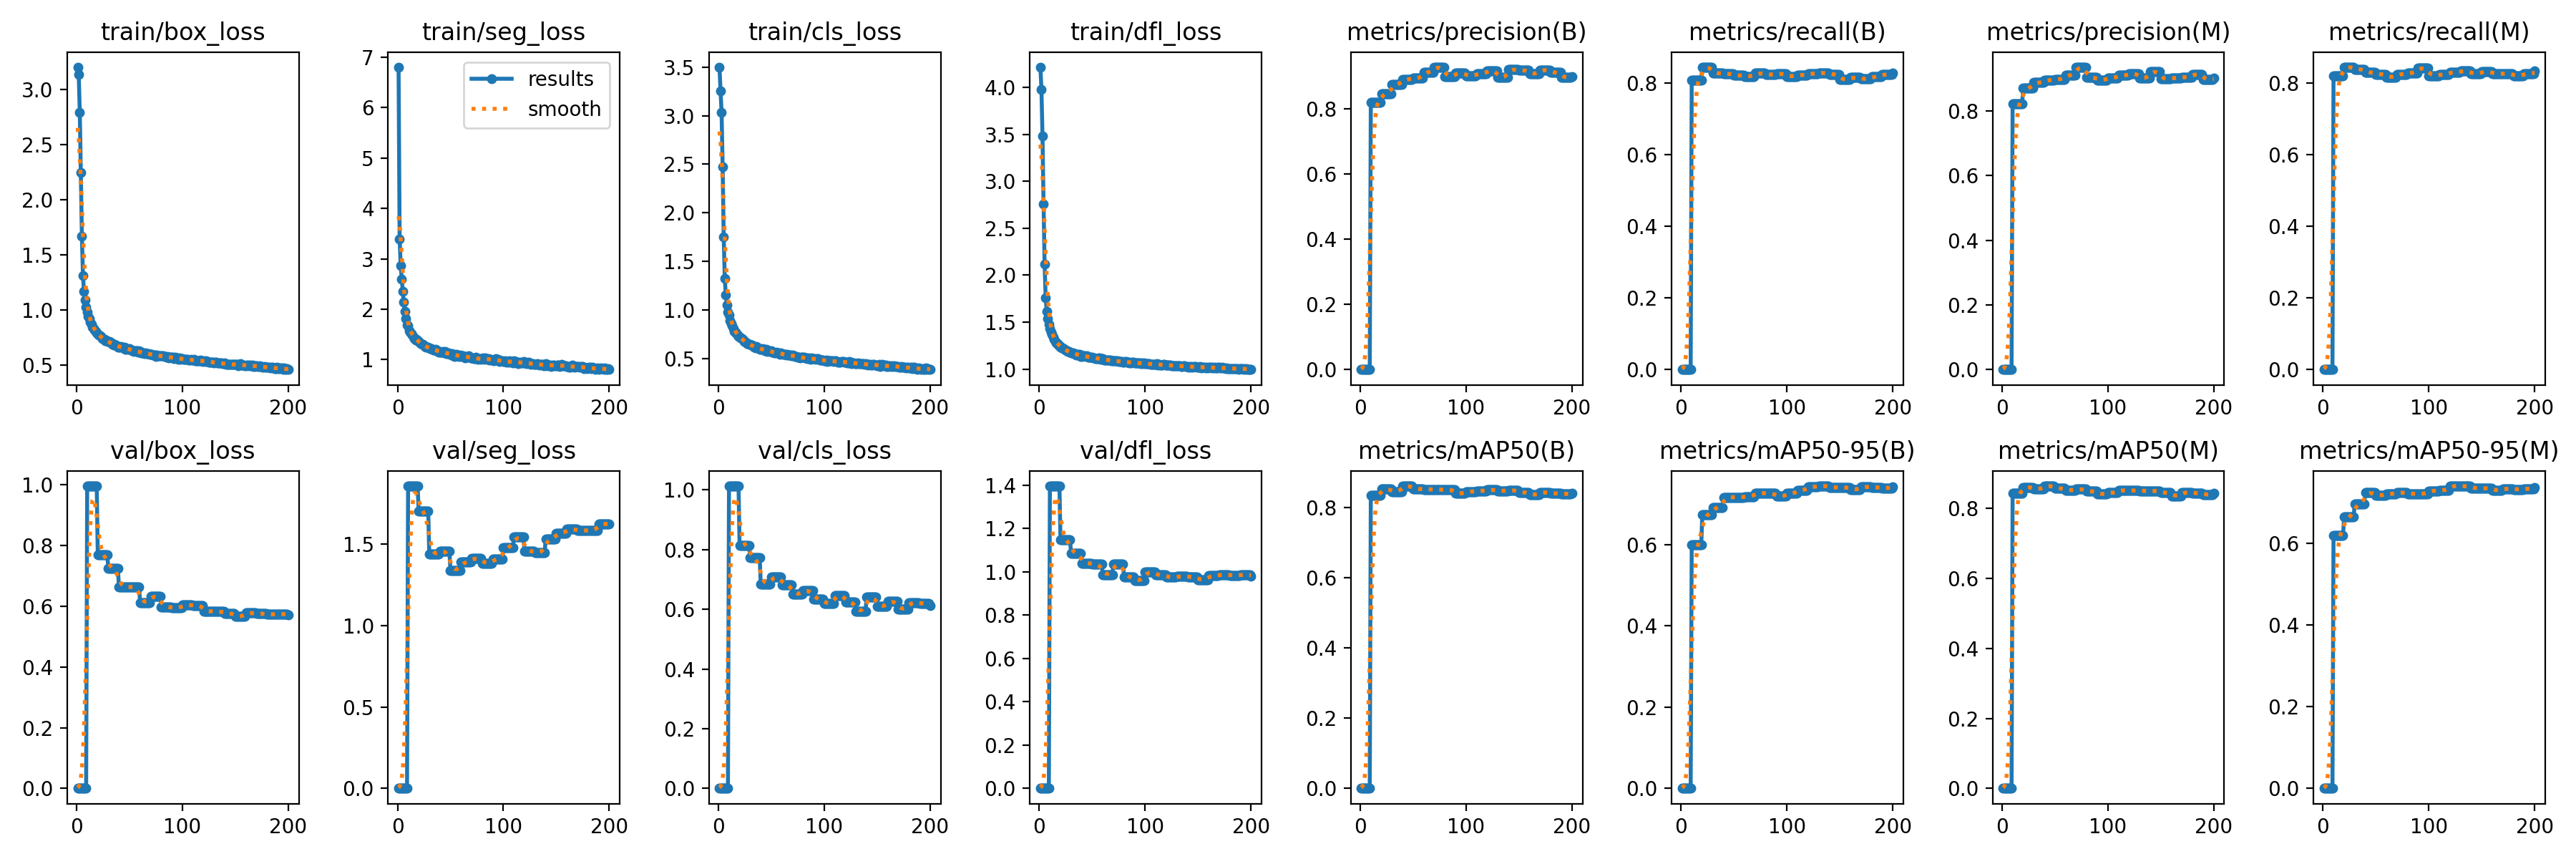

The data file committed next to this chart (first rows):
current_epoch, train/box_loss, train/seg_loss, train/cls_loss, train/dfl_loss, metrics/precision(B), metrics/recall(B), metrics/mAP50(B), metrics/mAP50-95(B), metrics/precision(M), metrics/recall(M), metrics/mAP50(M), metrics/mAP50-95(M), val/box_loss, val/seg_loss, val/cls_loss, val/dfl_loss, lr/pg0, lr/pg1, lr/pg2
1, 3.202, 6.803, 3.5, 4.216, 0, 0, 0, 0, 0, 0, 0, 0, 0, 0, 0, 0, 0.003302, 0.003302, 0.003302
2, 3.137, 3.395, 3.255, 3.982, 0, 0, 0, 0, 0, 0, 0, 0, 0, 0, 0, 0, 0.006602, 0.006602, 0.006602
3, 2.795, 2.867, 3.031, 3.481, 0, 0, 0, 0, 0, 0, 0, 0, 0, 0, 0, 0, 0.00987, 0.00987, 0.00987
4, 2.249, 2.603, 2.473, 2.758, 0, 0, 0, 0, 0, 0, 0, 0, 0, 0, 0, 0, 0.009851, 0.009851, 0.009851
5, 1.668, 2.353, 1.749, 2.115, 0, 0, 0, 0, 0, 0, 0, 0, 0, 0, 0, 0, 0.009802, 0.009802, 0.009802
6, 1.314, 2.139, 1.326, 1.758, 0, 0, 0, 0, 0, 0, 0, 0, 0, 0, 0, 0, 0.009753, 0.009753, 0.009753
7, 1.167, 1.963, 1.15, 1.614, 0, 0, 0, 0, 0, 0, 0, 0, 0, 0, 0, 0, 0.009703, 0.009703, 0.009703
8, 1.091, 1.82, 1.052, 1.542, 0, 0, 0, 0, 0, 0, 0, 0, 0, 0, 0, 0, 0.009654, 0.009654, 0.009654
9, 1.027, 1.685, 0.9796, 1.476, 0, 0, 0, 0, 0, 0, 0, 0, 0, 0, 0, 0, 0.009604, 0.009604, 0.009604
10, 0.9832, 1.672, 0.9478, 1.432, 0.8182, 0.8067, 0.8339, 0.5995, 0.8217, 0.8194, 0.844, 0.6187, 0.9969, 1.859, 1.013, 1.397, 0.009555, 0.009555, 0.009555
11, 0.9409, 1.569, 0.8861, 1.391, 0.8182, 0.8067, 0.8339, 0.5995, 0.8217, 0.8194, 0.844, 0.6187, 0.9969, 1.859, 1.013, 1.397, 0.009505, 0.009505, 0.009505
12, 0.9214, 1.546, 0.8609, 1.37, 0.8182, 0.8067, 0.8339, 0.5995, 0.8217, 0.8194, 0.844, 0.6187, 0.9969, 1.859, 1.013, 1.397, 0.009456, 0.009456, 0.009456
13, 0.888, 1.512, 0.8332, 1.338, 0.8182, 0.8067, 0.8339, 0.5995, 0.8217, 0.8194, 0.844, 0.6187, 0.9969, 1.859, 1.013, 1.397, 0.009406, 0.009406, 0.009406
14, 0.869, 1.486, 0.8053, 1.319, 0.8182, 0.8067, 0.8339, 0.5995, 0.8217, 0.8194, 0.844, 0.6187, 0.9969, 1.859, 1.013, 1.397, 0.009357, 0.009357, 0.009357
15, 0.8481, 1.453, 0.7782, 1.295, 0.8182, 0.8067, 0.8339, 0.5995, 0.8217, 0.8194, 0.844, 0.6187, 0.9969, 1.859, 1.013, 1.397, 0.009307, 0.009307, 0.009307
16, 0.8327, 1.424, 0.7672, 1.282, 0.8182, 0.8067, 0.8339, 0.5995, 0.8217, 0.8194, 0.844, 0.6187, 0.9969, 1.859, 1.013, 1.397, 0.009258, 0.009258, 0.009258
17, 0.8201, 1.396, 0.7533, 1.273, 0.8182, 0.8067, 0.8339, 0.5995, 0.8217, 0.8194, 0.844, 0.6187, 0.9969, 1.859, 1.013, 1.397, 0.009208, 0.009208, 0.009208
18, 0.8065, 1.409, 0.7426, 1.259, 0.8182, 0.8067, 0.8339, 0.5995, 0.8217, 0.8194, 0.844, 0.6187, 0.9969, 1.859, 1.013, 1.397, 0.009158, 0.009158, 0.009158
19, 0.7926, 1.379, 0.7274, 1.245, 0.8182, 0.8067, 0.8339, 0.5995, 0.8217, 0.8194, 0.844, 0.6187, 0.9969, 1.859, 1.013, 1.397, 0.009109, 0.009109, 0.009109
20, 0.7818, 1.359, 0.7218, 1.237, 0.8461, 0.8438, 0.8524, 0.6744, 0.8699, 0.8435, 0.8607, 0.6641, 0.7693, 1.703, 0.8143, 1.148, 0.009059, 0.009059, 0.009059
21, 0.7731, 1.338, 0.7149, 1.229, 0.8461, 0.8438, 0.8524, 0.6744, 0.8699, 0.8435, 0.8607, 0.6641, 0.7693, 1.703, 0.8143, 1.148, 0.00901, 0.00901, 0.00901
22, 0.7682, 1.313, 0.7026, 1.224, 0.8461, 0.8438, 0.8524, 0.6744, 0.8699, 0.8435, 0.8607, 0.6641, 0.7693, 1.703, 0.8143, 1.148, 0.00896, 0.00896, 0.00896
23, 0.7607, 1.306, 0.6944, 1.216, 0.8461, 0.8438, 0.8524, 0.6744, 0.8699, 0.8435, 0.8607, 0.6641, 0.7693, 1.703, 0.8143, 1.148, 0.008911, 0.008911, 0.008911
24, 0.7388, 1.3, 0.6771, 1.209, 0.8461, 0.8438, 0.8524, 0.6744, 0.8699, 0.8435, 0.8607, 0.6641, 0.7693, 1.703, 0.8143, 1.148, 0.008861, 0.008861, 0.008861
25, 0.7411, 1.282, 0.6767, 1.201, 0.8461, 0.8438, 0.8524, 0.6744, 0.8699, 0.8435, 0.8607, 0.6641, 0.7693, 1.703, 0.8143, 1.148, 0.008812, 0.008812, 0.008812
26, 0.7366, 1.257, 0.6659, 1.195, 0.8461, 0.8438, 0.8524, 0.6744, 0.8699, 0.8435, 0.8607, 0.6641, 0.7693, 1.703, 0.8143, 1.148, 0.008762, 0.008762, 0.008762
27, 0.7242, 1.254, 0.6526, 1.188, 0.8461, 0.8438, 0.8524, 0.6744, 0.8699, 0.8435, 0.8607, 0.6641, 0.7693, 1.703, 0.8143, 1.148, 0.008713, 0.008713, 0.008713
28, 0.7272, 1.246, 0.6545, 1.189, 0.8461, 0.8438, 0.8524, 0.6744, 0.8699, 0.8435, 0.8607, 0.6641, 0.7693, 1.703, 0.8143, 1.148, 0.008663, 0.008663, 0.008663
29, 0.7151, 1.246, 0.6446, 1.178, 0.8461, 0.8438, 0.8524, 0.6744, 0.8699, 0.8435, 0.8607, 0.6641, 0.7693, 1.703, 0.8143, 1.148, 0.008614, 0.008614, 0.008614
30, 0.716, 1.241, 0.6416, 1.173, 0.8743, 0.8264, 0.8459, 0.6917, 0.8869, 0.838, 0.8558, 0.6967, 0.7242, 1.44, 0.7718, 1.085, 0.008564, 0.008564, 0.008564
31, 0.7129, 1.225, 0.6348, 1.175, 0.8743, 0.8264, 0.8459, 0.6917, 0.8869, 0.838, 0.8558, 0.6967, 0.7242, 1.44, 0.7718, 1.085, 0.008515, 0.008515, 0.008515
32, 0.7065, 1.226, 0.6355, 1.171, 0.8743, 0.8264, 0.8459, 0.6917, 0.8869, 0.838, 0.8558, 0.6967, 0.7242, 1.44, 0.7718, 1.085, 0.008466, 0.008466, 0.008466
33, 0.6998, 1.21, 0.6236, 1.169, 0.8743, 0.8264, 0.8459, 0.6917, 0.8869, 0.838, 0.8558, 0.6967, 0.7242, 1.44, 0.7718, 1.085, 0.008416, 0.008416, 0.008416
34, 0.6874, 1.189, 0.6166, 1.158, 0.8743, 0.8264, 0.8459, 0.6917, 0.8869, 0.838, 0.8558, 0.6967, 0.7242, 1.44, 0.7718, 1.085, 0.008367, 0.008367, 0.008367
35, 0.6834, 1.191, 0.6093, 1.152, 0.8743, 0.8264, 0.8459, 0.6917, 0.8869, 0.838, 0.8558, 0.6967, 0.7242, 1.44, 0.7718, 1.085, 0.008317, 0.008317, 0.008317
36, 0.6903, 1.21, 0.6201, 1.158, 0.8743, 0.8264, 0.8459, 0.6917, 0.8869, 0.838, 0.8558, 0.6967, 0.7242, 1.44, 0.7718, 1.085, 0.008268, 0.008268, 0.008268
37, 0.6836, 1.174, 0.6105, 1.156, 0.8743, 0.8264, 0.8459, 0.6917, 0.8869, 0.838, 0.8558, 0.6967, 0.7242, 1.44, 0.7718, 1.085, 0.008218, 0.008218, 0.008218
38, 0.6796, 1.178, 0.6079, 1.156, 0.8743, 0.8264, 0.8459, 0.6917, 0.8869, 0.838, 0.8558, 0.6967, 0.7242, 1.44, 0.7718, 1.085, 0.008169, 0.008169, 0.008169
39, 0.662, 1.155, 0.5924, 1.137, 0.8743, 0.8264, 0.8459, 0.6917, 0.8869, 0.838, 0.8558, 0.6967, 0.7242, 1.44, 0.7718, 1.085, 0.008119, 0.008119, 0.008119
40, 0.6649, 1.152, 0.5933, 1.135, 0.8901, 0.8253, 0.8618, 0.7169, 0.8944, 0.8287, 0.8645, 0.7237, 0.6639, 1.459, 0.6842, 1.04, 0.00807, 0.00807, 0.00807
41, 0.6667, 1.143, 0.5903, 1.139, 0.8901, 0.8253, 0.8618, 0.7169, 0.8944, 0.8287, 0.8645, 0.7237, 0.6639, 1.459, 0.6842, 1.04, 0.00802, 0.00802, 0.00802
42, 0.6713, 1.155, 0.6034, 1.143, 0.8901, 0.8253, 0.8618, 0.7169, 0.8944, 0.8287, 0.8645, 0.7237, 0.6639, 1.459, 0.6842, 1.04, 0.007971, 0.007971, 0.007971
43, 0.6643, 1.16, 0.5905, 1.141, 0.8901, 0.8253, 0.8618, 0.7169, 0.8944, 0.8287, 0.8645, 0.7237, 0.6639, 1.459, 0.6842, 1.04, 0.007921, 0.007921, 0.007921
44, 0.6563, 1.131, 0.581, 1.132, 0.8901, 0.8253, 0.8618, 0.7169, 0.8944, 0.8287, 0.8645, 0.7237, 0.6639, 1.459, 0.6842, 1.04, 0.007872, 0.007872, 0.007872
45, 0.6661, 1.156, 0.5947, 1.14, 0.8901, 0.8253, 0.8618, 0.7169, 0.8944, 0.8287, 0.8645, 0.7237, 0.6639, 1.459, 0.6842, 1.04, 0.007822, 0.007822, 0.007822
46, 0.6472, 1.12, 0.5736, 1.123, 0.8901, 0.8253, 0.8618, 0.7169, 0.8944, 0.8287, 0.8645, 0.7237, 0.6639, 1.459, 0.6842, 1.04, 0.007772, 0.007772, 0.007772
47, 0.6477, 1.127, 0.5768, 1.129, 0.8901, 0.8253, 0.8618, 0.7169, 0.8944, 0.8287, 0.8645, 0.7237, 0.6639, 1.459, 0.6842, 1.04, 0.007723, 0.007723, 0.007723
48, 0.6522, 1.131, 0.5778, 1.129, 0.8901, 0.8253, 0.8618, 0.7169, 0.8944, 0.8287, 0.8645, 0.7237, 0.6639, 1.459, 0.6842, 1.04, 0.007673, 0.007673, 0.007673
49, 0.6433, 1.116, 0.5748, 1.125, 0.8901, 0.8253, 0.8618, 0.7169, 0.8944, 0.8287, 0.8645, 0.7237, 0.6639, 1.459, 0.6842, 1.04, 0.007624, 0.007624, 0.007624
50, 0.6494, 1.107, 0.5761, 1.126, 0.8933, 0.8206, 0.8528, 0.717, 0.8971, 0.8241, 0.8575, 0.7173, 0.6638, 1.34, 0.708, 1.035, 0.007574, 0.007574, 0.007574
51, 0.6413, 1.095, 0.5648, 1.119, 0.8933, 0.8206, 0.8528, 0.717, 0.8971, 0.8241, 0.8575, 0.7173, 0.6638, 1.34, 0.708, 1.035, 0.007525, 0.007525, 0.007525
52, 0.6396, 1.126, 0.5616, 1.118, 0.8933, 0.8206, 0.8528, 0.717, 0.8971, 0.8241, 0.8575, 0.7173, 0.6638, 1.34, 0.708, 1.035, 0.007476, 0.007476, 0.007476
53, 0.6311, 1.083, 0.5549, 1.113, 0.8933, 0.8206, 0.8528, 0.717, 0.8971, 0.8241, 0.8575, 0.7173, 0.6638, 1.34, 0.708, 1.035, 0.007426, 0.007426, 0.007426
54, 0.6283, 1.068, 0.5552, 1.112, 0.8933, 0.8206, 0.8528, 0.717, 0.8971, 0.8241, 0.8575, 0.7173, 0.6638, 1.34, 0.708, 1.035, 0.007377, 0.007377, 0.007377
55, 0.6326, 1.09, 0.5623, 1.112, 0.8933, 0.8206, 0.8528, 0.717, 0.8971, 0.8241, 0.8575, 0.7173, 0.6638, 1.34, 0.708, 1.035, 0.007327, 0.007327, 0.007327
56, 0.6303, 1.099, 0.5585, 1.12, 0.8933, 0.8206, 0.8528, 0.717, 0.8971, 0.8241, 0.8575, 0.7173, 0.6638, 1.34, 0.708, 1.035, 0.007278, 0.007278, 0.007278
57, 0.6338, 1.083, 0.5548, 1.116, 0.8933, 0.8206, 0.8528, 0.717, 0.8971, 0.8241, 0.8575, 0.7173, 0.6638, 1.34, 0.708, 1.035, 0.007228, 0.007228, 0.007228
58, 0.6172, 1.07, 0.5428, 1.104, 0.8933, 0.8206, 0.8528, 0.717, 0.8971, 0.8241, 0.8575, 0.7173, 0.6638, 1.34, 0.708, 1.035, 0.007178, 0.007178, 0.007178
59, 0.6306, 1.09, 0.5553, 1.111, 0.8933, 0.8206, 0.8528, 0.717, 0.8971, 0.8241, 0.8575, 0.7173, 0.6638, 1.34, 0.708, 1.035, 0.007129, 0.007129, 0.007129
60, 0.6243, 1.058, 0.5466, 1.112, 0.912, 0.8183, 0.8521, 0.7188, 0.9093, 0.816, 0.8521, 0.721, 0.6123, 1.389, 0.6818, 0.9863, 0.007079, 0.007079, 0.007079
... 140 more rows
